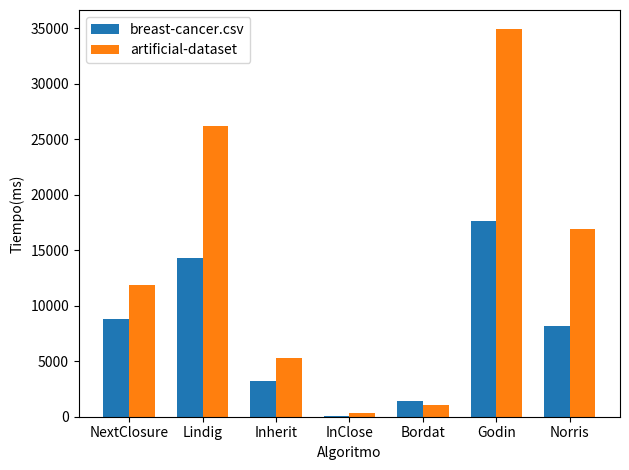

This chart was generated by the following Python code: (Note: this script raises an exception after producing the figure.)
#!/usr/bin/env python3
# -*- coding: utf-8 -*-
"""
Created on Tue Nov  9 18:25:04 2021

@author: miguelcant
"""

import matplotlib.pyplot as plt
import numpy as np

labels = ['NextClosure', 'Lindig', 'Inherit', 'InClose', 'Bordat', 'Godin','Norris']
time_breast = [8788 , 14262, 3193, 42, 1400, 17671, 8153]
time_artificial = [11830, 26228, 5295, 291, 1052, 34903, 16893]

x = np.arange(len(labels))  # the label locations
width = 0.35  # the width of the bars

fig, ax = plt.subplots()
rects1 = ax.bar(x - width/2, time_breast, width, label='breast-cancer.csv')
rects2 = ax.bar(x + width/2, time_artificial, width, label='artificial-dataset')

# Add some text for labels, title and custom x-axis tick labels, etc.
ax.set_ylabel('Tiempo(ms)')
ax.set_xlabel('Algoritmo')
ax.set_xticks(x)
ax.set_xticklabels(labels)
ax.legend()

#ax.bar_label(rects1, padding=1)
#ax.bar_label(rects2, padding=3)

fig.tight_layout()

#plt.show()
plt.savefig("/home/<user>/Documentos/FCA_mcantarero/results/real-datasets/comparative-breast.png")